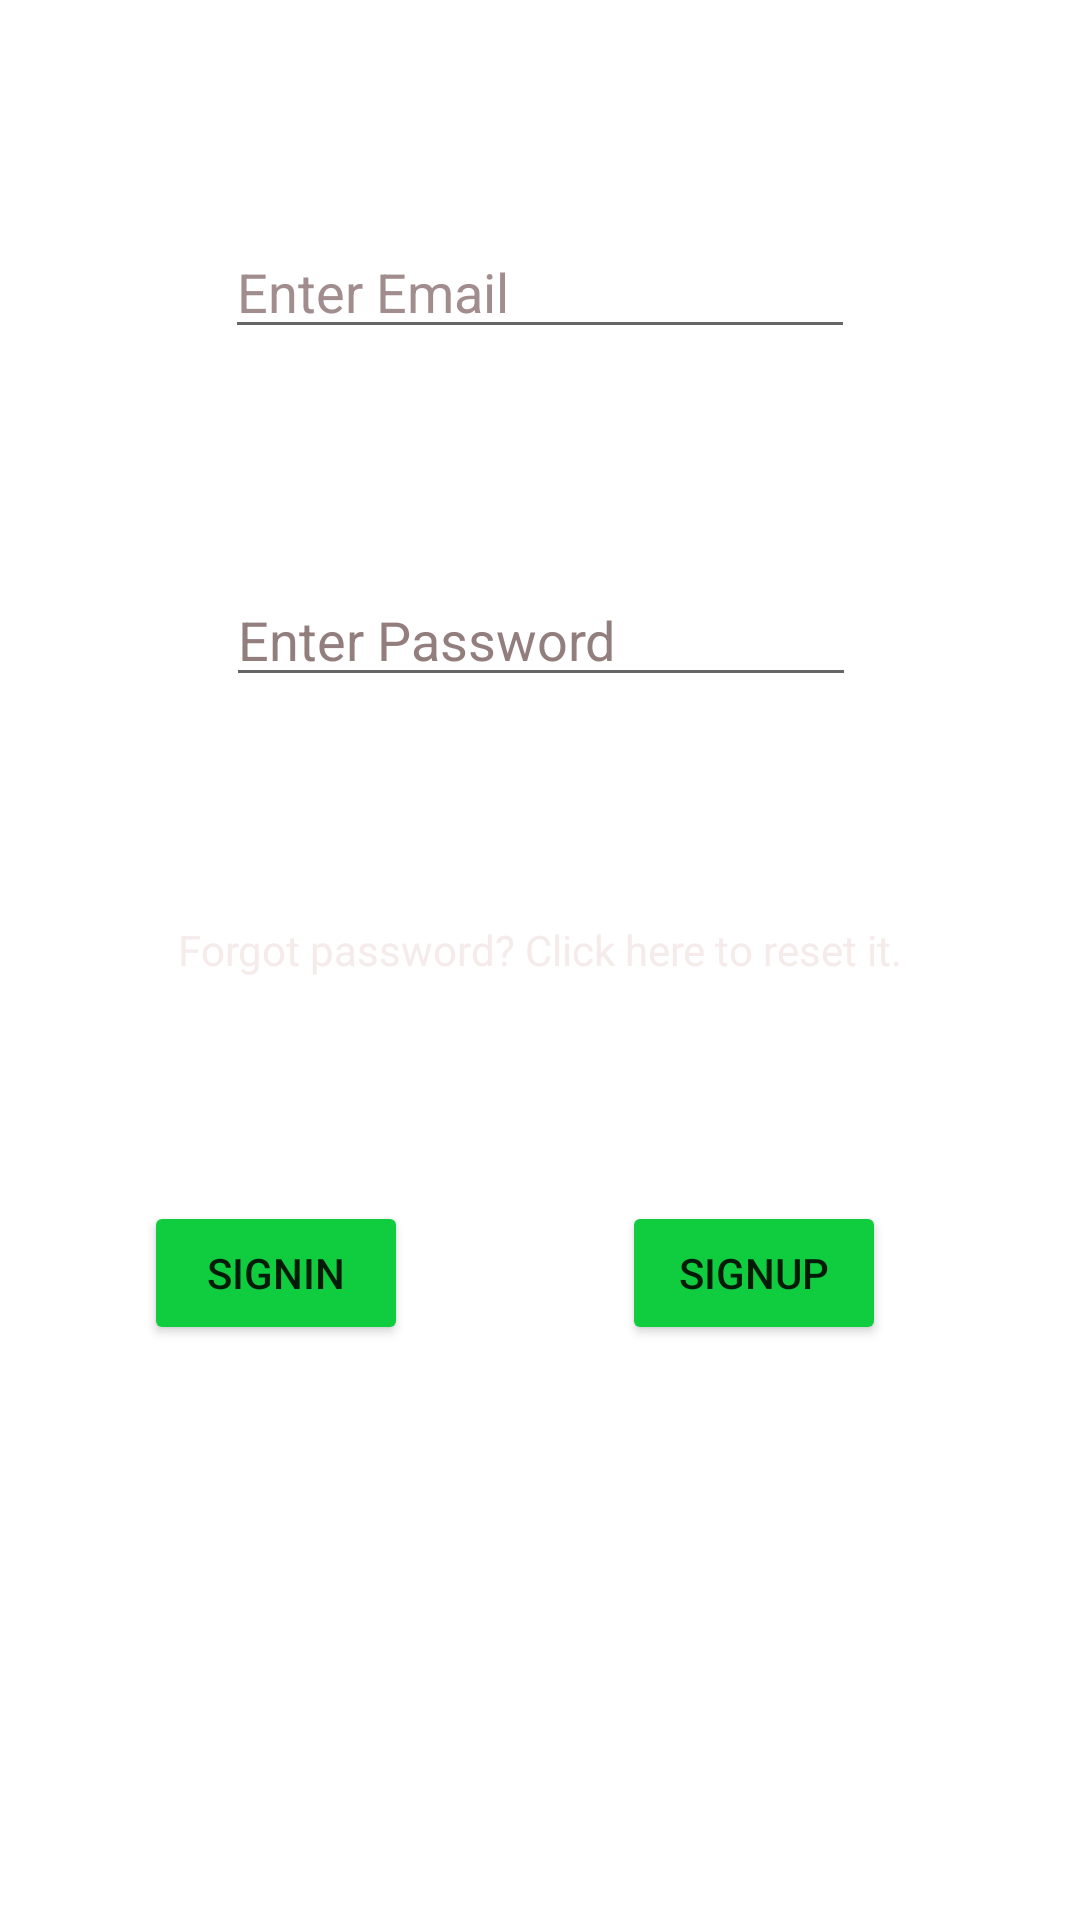

Layout XML and referenced resources for this Android screen:
<!-- AndroidManifest.xml: application theme Theme.PersonalManager -->
<!-- res/layout/activity_main.xml -->
<?xml version="1.0" encoding="utf-8"?>
<androidx.constraintlayout.widget.ConstraintLayout xmlns:android="http://schemas.android.com/apk/res/android"
    xmlns:app="http://schemas.android.com/apk/res-auto"
    xmlns:tools="http://schemas.android.com/tools"
    android:layout_width="match_parent"
    android:layout_height="match_parent"
    android:background="@drawable/mainbackground"
    tools:context=".MainActivity">

    <Button
        android:id="@+id/signIn"
        android:layout_width="wrap_content"
        android:layout_height="wrap_content"
        android:text="SignIn"
        app:backgroundTint="#10CC3F"
        app:layout_constraintBottom_toBottomOf="parent"
        app:layout_constraintEnd_toEndOf="parent"
        app:layout_constraintHorizontal_bias="0.177"
        app:layout_constraintStart_toStartOf="parent"
        app:layout_constraintTop_toTopOf="parent"
        app:layout_constraintVertical_bias="0.676" />

    <Button
        android:id="@+id/signUp"
        android:layout_width="wrap_content"
        android:layout_height="wrap_content"
        android:text="SignUp"
        app:backgroundTint="#10CC3F"
        app:layout_constraintBottom_toBottomOf="parent"
        app:layout_constraintEnd_toEndOf="parent"
        app:layout_constraintHorizontal_bias="0.762"
        app:layout_constraintStart_toStartOf="parent"
        app:layout_constraintTop_toTopOf="parent"
        app:layout_constraintVertical_bias="0.676" />

    <EditText
        android:id="@+id/editTextTextPassword"
        android:layout_width="wrap_content"
        android:layout_height="wrap_content"
        android:layout_marginBottom="168dp"
        android:ems="10"
        android:hint="Enter Password"
        android:inputType="textPassword"
        android:textColor="#FAF7F7"
        android:textColorHint="#937E7E"
        app:layout_constraintBottom_toTopOf="@+id/signIn"
        app:layout_constraintEnd_toEndOf="parent"
        app:layout_constraintHorizontal_bias="0.502"
        app:layout_constraintStart_toStartOf="parent" />

    <EditText
        android:id="@+id/editTextTextEmailAddress"
        android:layout_width="wrap_content"
        android:layout_height="wrap_content"
        android:ems="10"
        android:hint="Enter Email"
        android:inputType="textEmailAddress"
        android:textColor="#F1EEEE"
        android:textColorHint="#A18D8D"
        app:layout_constraintBottom_toTopOf="@+id/editTextTextPassword"
        app:layout_constraintEnd_toEndOf="parent"
        app:layout_constraintStart_toStartOf="parent"
        app:layout_constraintTop_toTopOf="parent" />

    <TextView
        android:id="@+id/changePassScreen"
        android:layout_width="wrap_content"
        android:layout_height="wrap_content"
        android:onClick="resetPassScreen"
        android:text="Forgot password? Click here to reset it."
        android:textColor="#F6EBEB"
        app:layout_constraintBottom_toTopOf="@+id/signIn"
        app:layout_constraintEnd_toEndOf="parent"
        app:layout_constraintStart_toStartOf="parent"
        app:layout_constraintTop_toBottomOf="@+id/editTextTextPassword" />
</androidx.constraintlayout.widget.ConstraintLayout>
<!-- resources referenced by this layout -->
<resources>
  <style name="Theme.PersonalManager" parent="Theme.MaterialComponents.DayNight.DarkActionBar">
          
          <item name="colorPrimary">@color/purple_500</item>
          <item name="colorPrimaryVariant">@color/purple_700</item>
          <item name="colorOnPrimary">@color/white</item>
          
          <item name="colorSecondary">@color/teal_200</item>
          <item name="colorSecondaryVariant">@color/teal_700</item>
          <item name="colorOnSecondary">@color/black</item>
          
          <item name="android:statusBarColor" tools:targetApi="l">?attr/colorPrimaryVariant</item>
          
      </style>
  <!-- not gathered from this repository: default colours our renderer supplied (Android Studio template values) -->
  <color name="purple_500">#FF6200EE</color>
  <color name="purple_700">#FF3700B3</color>
  <color name="teal_200">#FF03DAC5</color>
  <color name="teal_700">#FF018786</color>
  <color name="black">#FF000000</color>
  <color name="white">#FFFFFFFF</color>
</resources>
